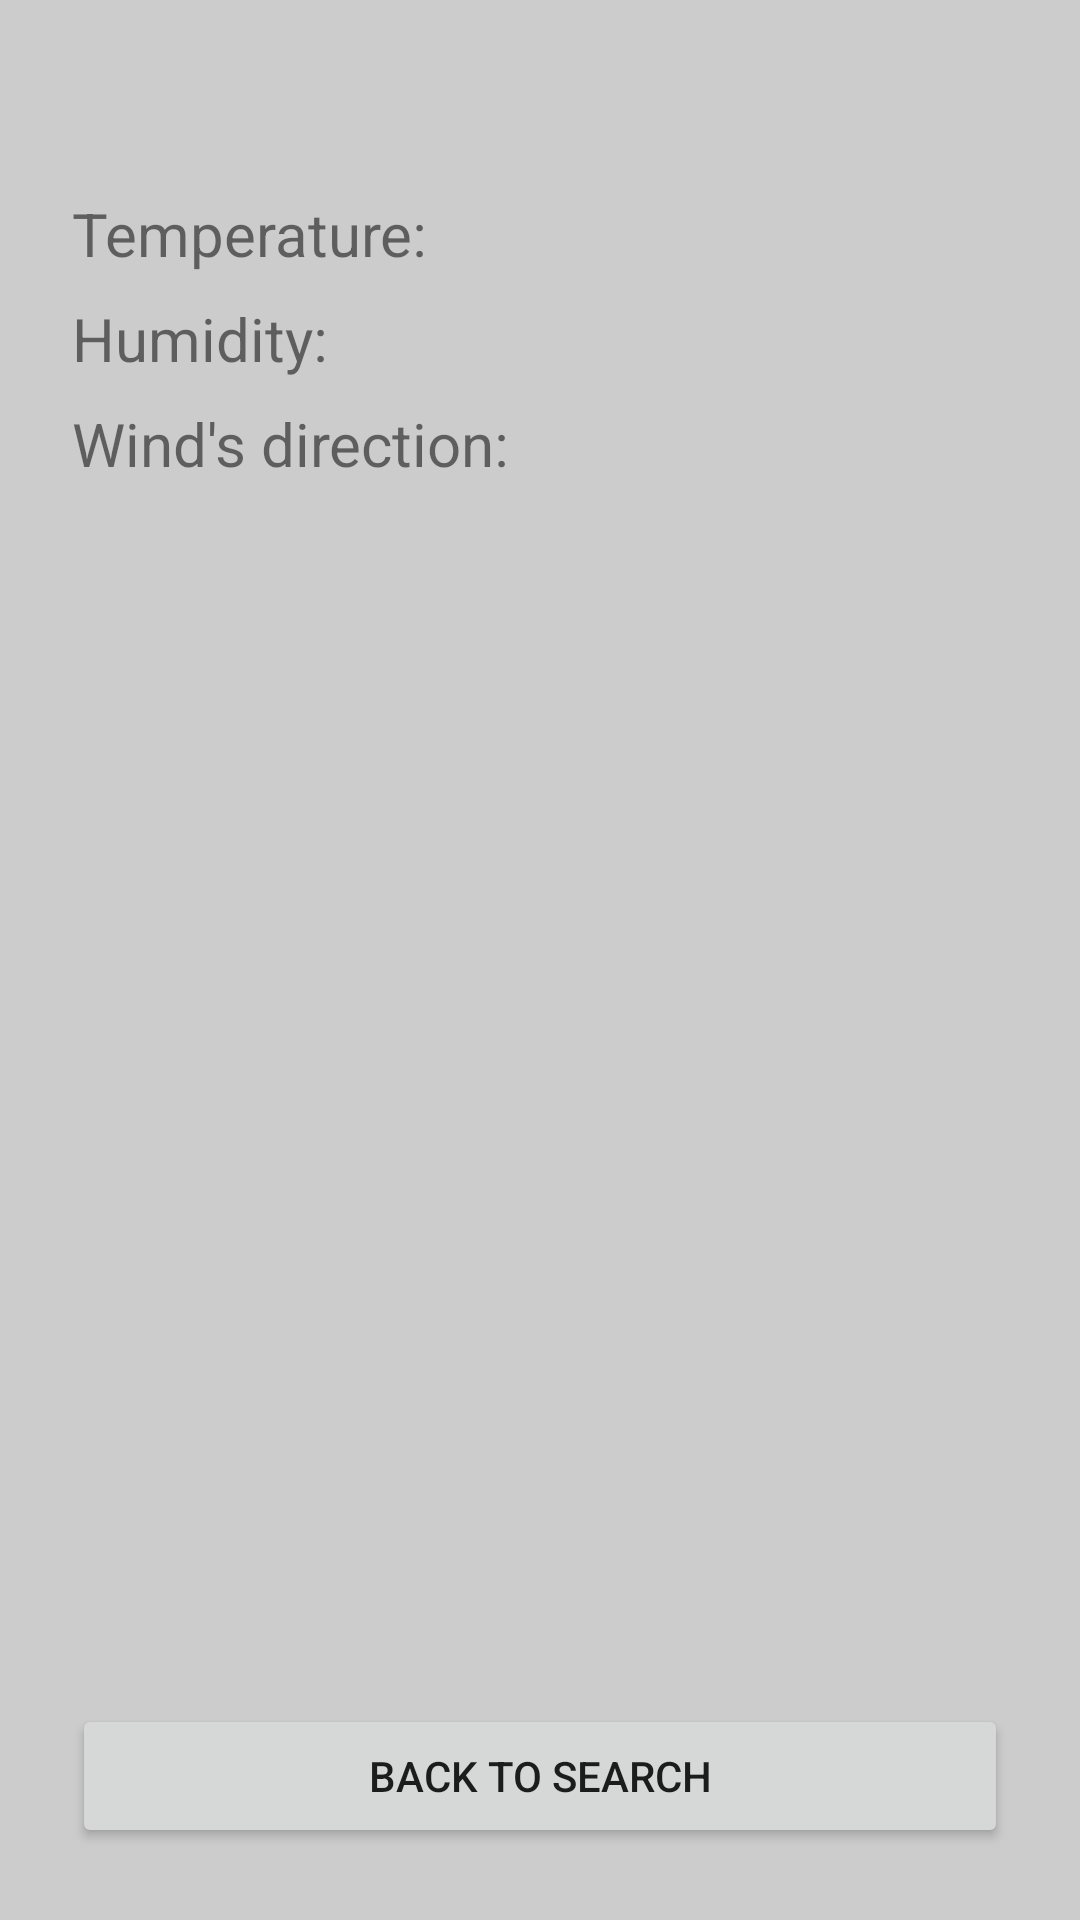

This screen was rendered from an Android layout file. Write that file and the resources it references.
<!-- AndroidManifest.xml: application theme Theme.Homework -->
<!-- res/layout/fragment_detail.xml -->
<?xml version="1.0" encoding="utf-8"?>
<androidx.constraintlayout.widget.ConstraintLayout xmlns:android="http://schemas.android.com/apk/res/android"
    xmlns:app="http://schemas.android.com/apk/res-auto"
    xmlns:tools="http://schemas.android.com/tools"
    android:background="#ccc"
    android:layout_width="match_parent"
    android:layout_height="match_parent">

    <TextView
        android:id="@+id/tv_city_name"
        android:layout_width="wrap_content"
        android:layout_height="wrap_content"
        android:layout_marginTop="16dp"
        android:textSize="24sp"
        tools:text="Searched city"
        app:layout_constraintEnd_toEndOf="parent"
        app:layout_constraintStart_toStartOf="parent"
        app:layout_constraintTop_toTopOf="parent" />

    <TextView
        android:id="@+id/tv_city_temp_label"
        android:layout_width="wrap_content"
        android:layout_height="wrap_content"
        android:layout_marginTop="16dp"
        android:layout_marginStart="24dp"
        android:textSize="20sp"
        app:layout_constraintStart_toStartOf="parent"
        app:layout_constraintTop_toBottomOf="@+id/tv_city_name"
        android:text="@string/label_temp" />

    <TextView
        android:id="@+id/tv_city_temp"
        android:layout_width="wrap_content"
        android:layout_height="wrap_content"
        android:layout_marginTop="16dp"
        android:layout_marginStart="4dp"
        android:textSize="20sp"
        app:layout_constraintStart_toEndOf="@id/tv_city_temp_label"
        app:layout_constraintTop_toBottomOf="@+id/tv_city_name"
        tools:text="100.0 C" />

    <ImageView
        android:id="@+id/iv_weather_icon"
        android:layout_width="28dp"
        android:layout_height="0dp"
        android:layout_marginStart="8dp"
        app:layout_constraintBottom_toBottomOf="@+id/tv_city_temp"
        app:layout_constraintStart_toEndOf="@+id/tv_city_temp"
        app:layout_constraintTop_toTopOf="@+id/tv_city_temp" />

    <TextView
        android:id="@+id/tv_city_humidity_label"
        android:layout_width="wrap_content"
        android:layout_height="wrap_content"
        android:layout_marginTop="8dp"
        android:layout_marginStart="24dp"
        android:textSize="20sp"
        app:layout_constraintStart_toStartOf="parent"
        app:layout_constraintTop_toBottomOf="@+id/tv_city_temp"
        android:text="@string/label_humidity" />

    <TextView
        android:id="@+id/tv_city_humidity"
        android:layout_width="wrap_content"
        android:layout_height="wrap_content"
        android:layout_marginTop="8dp"
        android:layout_marginStart="4dp"
        android:textSize="20sp"
        app:layout_constraintStart_toEndOf="@id/tv_city_humidity_label"
        app:layout_constraintTop_toBottomOf="@+id/tv_city_temp"
        tools:text="94" />

    <ImageView
        android:id="@+id/iv_humidity_icon"
        android:layout_width="28dp"
        android:layout_height="0dp"
        android:layout_marginStart="8dp"
        app:layout_constraintBottom_toBottomOf="@+id/tv_city_humidity"
        app:layout_constraintStart_toEndOf="@+id/tv_city_humidity"
        app:layout_constraintTop_toTopOf="@+id/tv_city_humidity" />

    <TextView
        android:id="@+id/tv_city_wind_label"
        android:layout_width="wrap_content"
        android:layout_height="wrap_content"
        android:layout_marginTop="8dp"
        android:layout_marginStart="24dp"
        android:textSize="20sp"
        app:layout_constraintStart_toStartOf="parent"
        app:layout_constraintTop_toBottomOf="@+id/tv_city_humidity"
        android:text="@string/label_wind_direction" />

    <TextView
        android:id="@+id/tv_city_wind"
        android:layout_width="wrap_content"
        android:layout_height="wrap_content"
        android:layout_marginTop="8dp"
        android:layout_marginStart="4dp"
        android:textSize="20sp"
        app:layout_constraintStart_toEndOf="@+id/tv_city_wind_label"
        app:layout_constraintTop_toBottomOf="@+id/tv_city_humidity"
        tools:text="Northwest" />

    <ImageView
        android:id="@+id/iv_direction_icon"
        android:layout_width="28dp"
        android:layout_height="0dp"
        android:layout_marginStart="8dp"
        app:layout_constraintBottom_toBottomOf="@+id/tv_city_wind"
        app:layout_constraintStart_toEndOf="@+id/tv_city_wind"
        app:layout_constraintTop_toTopOf="@+id/tv_city_wind" />

    <Button
        android:id="@+id/bt_back"
        android:layout_width="match_parent"
        android:layout_height="wrap_content"
        android:layout_marginStart="24dp"
        android:layout_marginEnd="24dp"
        android:layout_marginBottom="24dp"
        android:text="@string/button_back_to_search"
        app:layout_constraintBottom_toBottomOf="parent"
        app:layout_constraintEnd_toEndOf="parent"
        app:layout_constraintStart_toStartOf="parent" />

</androidx.constraintlayout.widget.ConstraintLayout>
<!-- resources referenced by this layout -->
<resources>
  <string name="button_back_to_search">Back to search</string>
  <string name="label_humidity">Humidity:</string>
  <string name="label_temp">Temperature:</string>
  <string name="label_wind_direction">Wind\'s direction:</string>
  <style name="Theme.Homework" parent="Theme.MaterialComponents.DayNight.DarkActionBar">
          
          <item name="colorPrimary">@color/purple_500</item>
          <item name="colorPrimaryVariant">@color/purple_700</item>
          <item name="colorOnPrimary">@color/white</item>
          
          <item name="colorSecondary">@color/teal_200</item>
          <item name="colorSecondaryVariant">@color/teal_700</item>
          <item name="colorOnSecondary">@color/black</item>
          
          <item name="android:statusBarColor">?attr/colorPrimaryVariant</item>
          
      </style>
  <!-- not gathered from this repository: default colours our renderer supplied (Android Studio template values) -->
  <color name="purple_500">#FF6200EE</color>
  <color name="purple_700">#FF3700B3</color>
  <color name="teal_200">#FF03DAC5</color>
  <color name="teal_700">#FF018786</color>
  <color name="black">#FF000000</color>
  <color name="white">#FFFFFFFF</color>
</resources>
